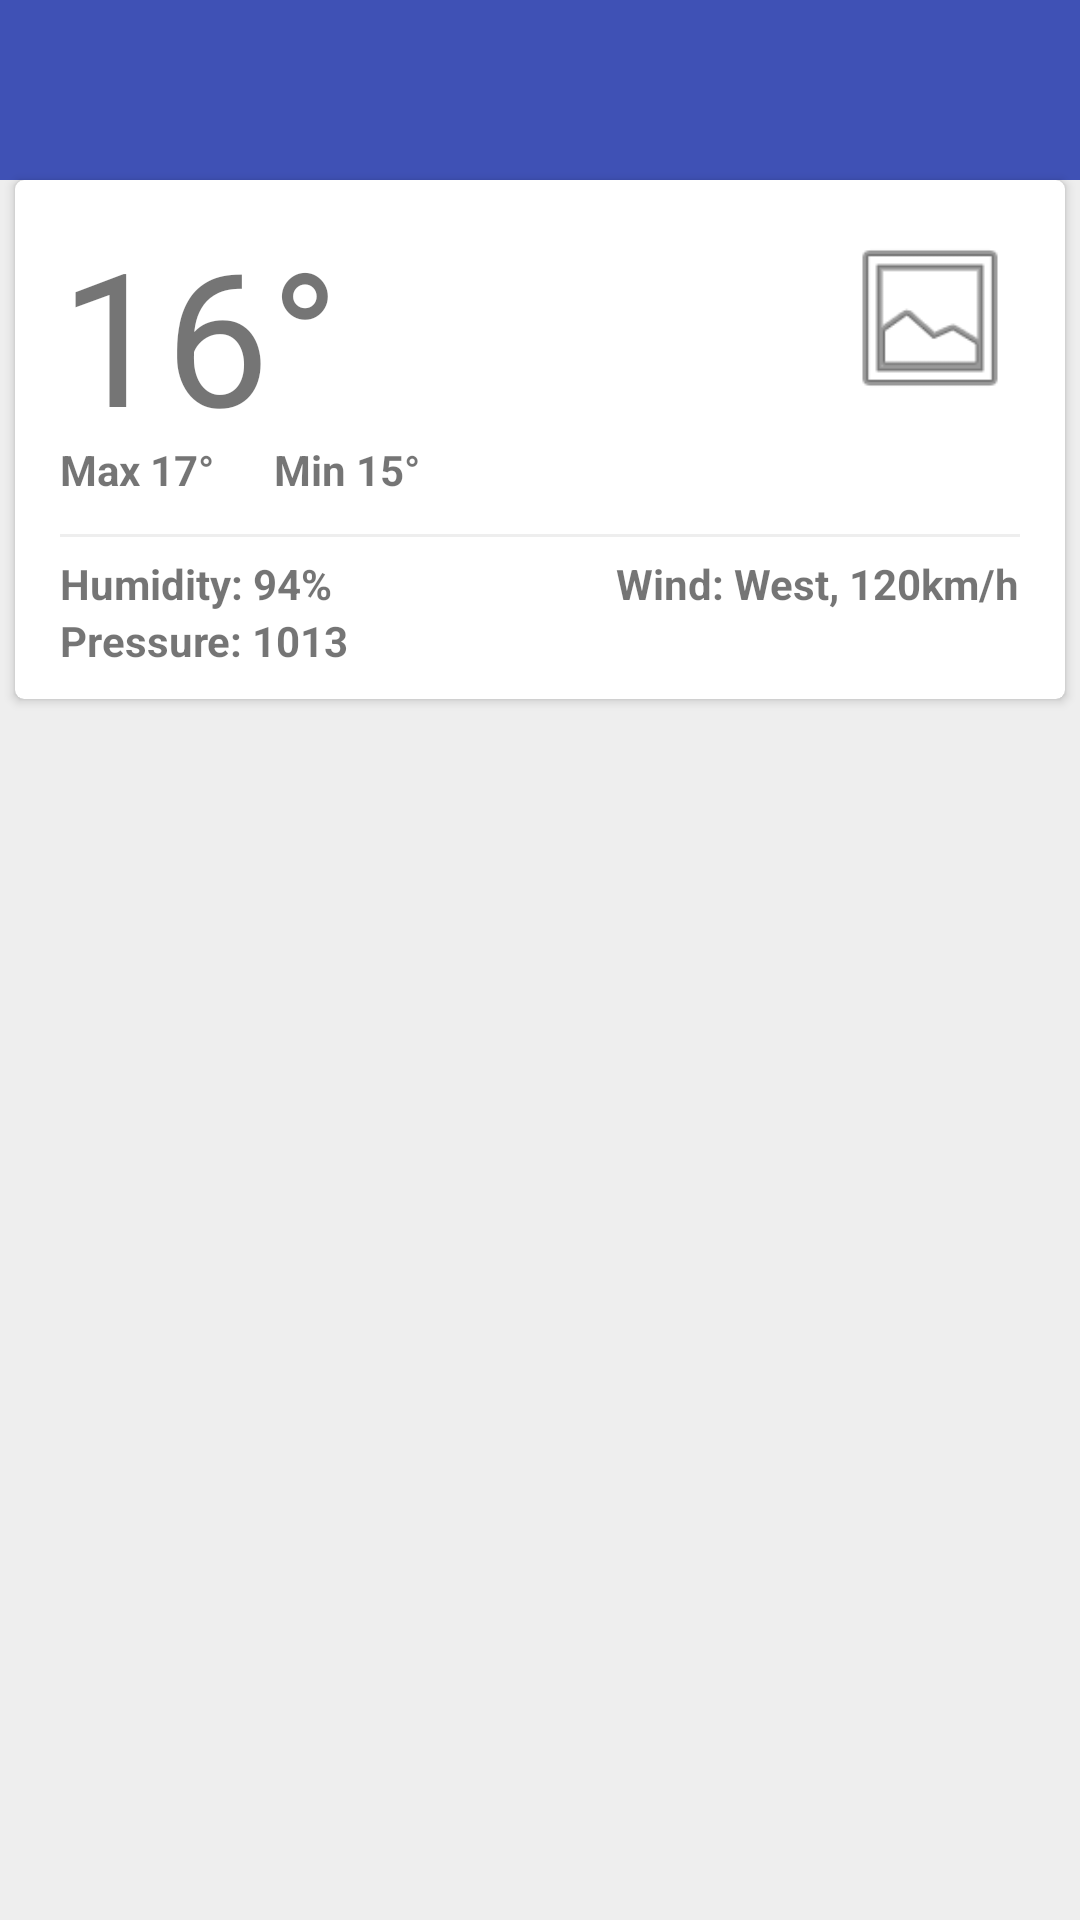

Reconstruct the res/layout file that produces this screen, plus the resources it refers to.
<!-- AndroidManifest.xml: application theme AppTheme -->
<!-- res/layout/activity_forecat.xml -->
<?xml version="1.0" encoding="utf-8"?>
<LinearLayout xmlns:android="http://schemas.android.com/apk/res/android"
    xmlns:app="http://schemas.android.com/apk/res-auto"
    xmlns:tools="http://schemas.android.com/tools"
    android:layout_width="match_parent"
    android:layout_height="match_parent"
    android:background="@color/background_gray"
    android:orientation="vertical"
    android:paddingBottom="4dp"
    tools:context="let.it.be.weatherapp.ForecastActivity">

    <android.support.design.widget.AppBarLayout
        android:id="@+id/baseAppbarLayout"
        android:layout_width="match_parent"
        android:layout_height="wrap_content">

        <android.support.v7.widget.Toolbar
            android:id="@+id/toolbar"
            android:layout_width="match_parent"
            android:layout_height="?attr/actionBarSize"
            android:layout_marginBottom="4dp"
            android:background="?attr/colorPrimary"
            app:popupTheme="@style/AppTheme.PopupOverlay" />

    </android.support.design.widget.AppBarLayout>

    <android.support.v7.widget.CardView
        android:id="@+id/currentWeatherInfoContainer"
        style="@style/AppTheme.CardView"
        android:layout_width="match_parent"
        android:layout_height="wrap_content">

        <include
            layout="@layout/weather_details"
            android:layout_width="match_parent"
            android:layout_height="wrap_content" />

    </android.support.v7.widget.CardView>

    <FrameLayout
        android:layout_width="match_parent"
        android:layout_height="wrap_content">

        <ProgressBar
            android:id="@+id/progressBar"
            android:layout_width="wrap_content"
            android:layout_height="wrap_content"
            android:layout_gravity="center"/>

        <let.it.be.weatherapp.views.ErrorView
            android:id="@+id/errorView"
            android:layout_width="match_parent"
            android:layout_height="wrap_content"
            android:visibility="gone"/>

        <android.support.v7.widget.RecyclerView
            android:id="@+id/forecastView"
            android:layout_width="match_parent"
            android:layout_height="wrap_content"
            tools:listitem="@layout/list_forecast_item"
            android:visibility="gone"/>

    </FrameLayout>

</LinearLayout>
<!-- res/layout/weather_details.xml (included above) -->
<?xml version="1.0" encoding="utf-8"?>
<LinearLayout xmlns:android="http://schemas.android.com/apk/res/android"
    xmlns:tools="http://schemas.android.com/tools"
    android:layout_width="match_parent"
    android:layout_height="wrap_content"
    android:orientation="vertical">

    <LinearLayout
        android:layout_width="match_parent"
        android:layout_height="wrap_content"
        android:orientation="horizontal">

        <TextView
            android:id="@+id/temp"
            android:layout_width="0dp"
            android:layout_height="wrap_content"
            android:layout_weight="1"
            android:textSize="62sp"
            tools:text="16°" />

        <ImageView
            android:id="@+id/weatherIcon"
            android:layout_width="60dp"
            android:layout_height="60dp"
            android:layout_marginTop="6dp"
            android:scaleType="fitCenter"
            android:src="@android:drawable/ic_menu_gallery" />

    </LinearLayout>

    <LinearLayout
        android:layout_width="match_parent"
        android:layout_height="wrap_content"
        android:layout_marginBottom="6dp"
        android:layout_marginTop="-6dp"
        android:orientation="horizontal">

        <TextView
            android:id="@+id/tempMax"
            android:layout_width="wrap_content"
            android:layout_height="wrap_content"
            android:textStyle="bold"
            tools:text="Max 17°" />

        <TextView
            android:id="@+id/tempMin"
            android:layout_width="wrap_content"
            android:layout_height="wrap_content"
            android:layout_marginLeft="20dp"
            android:textStyle="bold"
            tools:text="Min 15°" />

    </LinearLayout>

    <View
        android:layout_width="match_parent"
        android:layout_height="1dp"
        android:layout_marginBottom="6dp"
        android:layout_marginTop="6dp"
        android:background="@color/background_gray" />

    <LinearLayout
        android:layout_width="match_parent"
        android:layout_height="wrap_content"
        android:orientation="horizontal">

        <LinearLayout
            android:layout_width="0dp"
            android:layout_height="wrap_content"
            android:layout_weight="1"
            android:orientation="vertical">

            <TextView
                android:id="@+id/humidity"
                android:layout_width="wrap_content"
                android:layout_height="wrap_content"
                android:textStyle="bold"
                tools:text="Humidity: 94%" />

            <TextView
                android:id="@+id/pressure"
                android:layout_width="wrap_content"
                android:layout_height="wrap_content"
                android:textStyle="bold"
                tools:text="Pressure: 1013" />

        </LinearLayout>

        <TextView
            android:id="@+id/wind"
            android:layout_width="wrap_content"
            android:layout_height="wrap_content"
            android:textStyle="bold"
            tools:text="Wind: West, 120km/h" />


    </LinearLayout>

</LinearLayout>
<!-- res/layout/list_forecast_item.xml (included above) -->
<?xml version="1.0" encoding="utf-8"?>
<android.support.v7.widget.CardView
    xmlns:android="http://schemas.android.com/apk/res/android"
    xmlns:app="http://schemas.android.com/apk/res-auto"
    xmlns:tools="http://schemas.android.com/tools"
    android:layout_width="match_parent"
    android:layout_height="wrap_content"
    style="@style/AppTheme.CardView">

    <LinearLayout
        android:layout_width="match_parent"
        android:layout_height="wrap_content"
        android:gravity="center_vertical"
        android:orientation="horizontal">

        <TextView
            android:id="@+id/dayOfWeek"
            android:layout_width="30dp"
            android:layout_height="wrap_content"
            android:textSize="14sp"
            android:textStyle="bold"
            tools:text="Mo" />

        <TextView
            android:id="@+id/time"
            android:layout_width="45dp"
            android:layout_height="wrap_content"
            android:layout_marginLeft="2dp"
            android:layout_marginBottom="-2dp"
            android:textSize="12sp"
            tools:text="24.08" />

        <ImageView
            android:id="@+id/weatherIcon"
            android:layout_width="wrap_content"
            android:layout_height="wrap_content"
            android:layout_marginLeft="12dp"
            tools:src="@drawable/ic_menu_gallery" />

        <TextView
            android:id="@+id/description"
            android:layout_width="0dp"
            android:layout_height="wrap_content"
            android:layout_marginLeft="6dp"
            android:layout_weight="1"
            android:textSize="14sp"
            tools:text="24.08" />

        <TextView
            android:id="@+id/temperature"
            android:layout_width="wrap_content"
            android:layout_height="wrap_content"
            android:layout_marginLeft="10dp"
            android:textStyle="bold"
            tools:text="22°/23°" />

    </LinearLayout>

</android.support.v7.widget.CardView>
<!-- resources referenced by this layout -->
<resources>
  <color name="background_gray">#eee</color>
  <style name="AppTheme.CardView" parent="AppTheme">
          <item name="android:layout_marginLeft">5dp</item>
          <item name="android:layout_marginRight">5dp</item>
          <item name="android:layout_marginBottom">4dp</item>
          <item name="cardCornerRadius">3dp</item>
          <item name="contentPaddingBottom">10dp</item>
          <item name="contentPaddingLeft">15dp</item>
          <item name="contentPaddingRight">15dp</item>
          <item name="contentPaddingTop">10dp</item>
          <item name="cardBackgroundColor">#fff</item>
      </style>
  <style name="AppTheme.PopupOverlay" parent="ThemeOverlay.AppCompat.Light" />
  <style name="AppTheme" parent="Theme.AppCompat.Light.DarkActionBar">
          
          <item name="colorPrimary">@color/colorPrimary</item>
          <item name="colorPrimaryDark">@color/colorPrimaryDark</item>
          <item name="colorAccent">@color/colorAccent</item>
      </style>
  <color name="colorPrimary">#3F51B5</color>
  <color name="colorPrimaryDark">#303F9F</color>
  <color name="colorAccent">#FF4081</color>
</resources>
